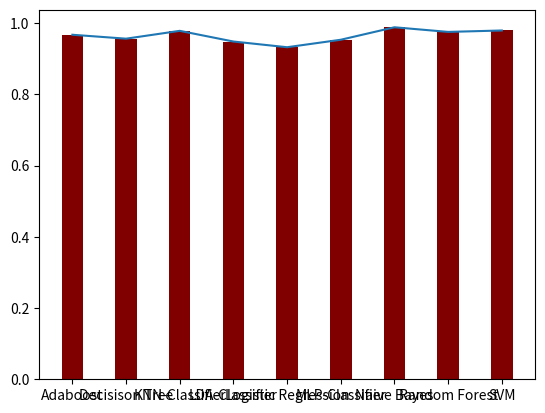

Recreate this plot in Python.
import matplotlib.pyplot as plt

fig, ax = plt.subplots()

y = [0.967, 0.956, 0.978, 0.948, 0.932, 0.953, 0.988, 0.975, 0.979]
x = ['Adaboost', 'Decisison Tree', 'KNN-Classifier', 'LDA-Classifier', 'Logistic Regression', 'MLP-Classifier', 'Naive Bayes', 'Random Forest', 'SVM']

plt.bar(x, y, color ='maroon', width = 0.4)
ax.plot(x,y)
plt.show()